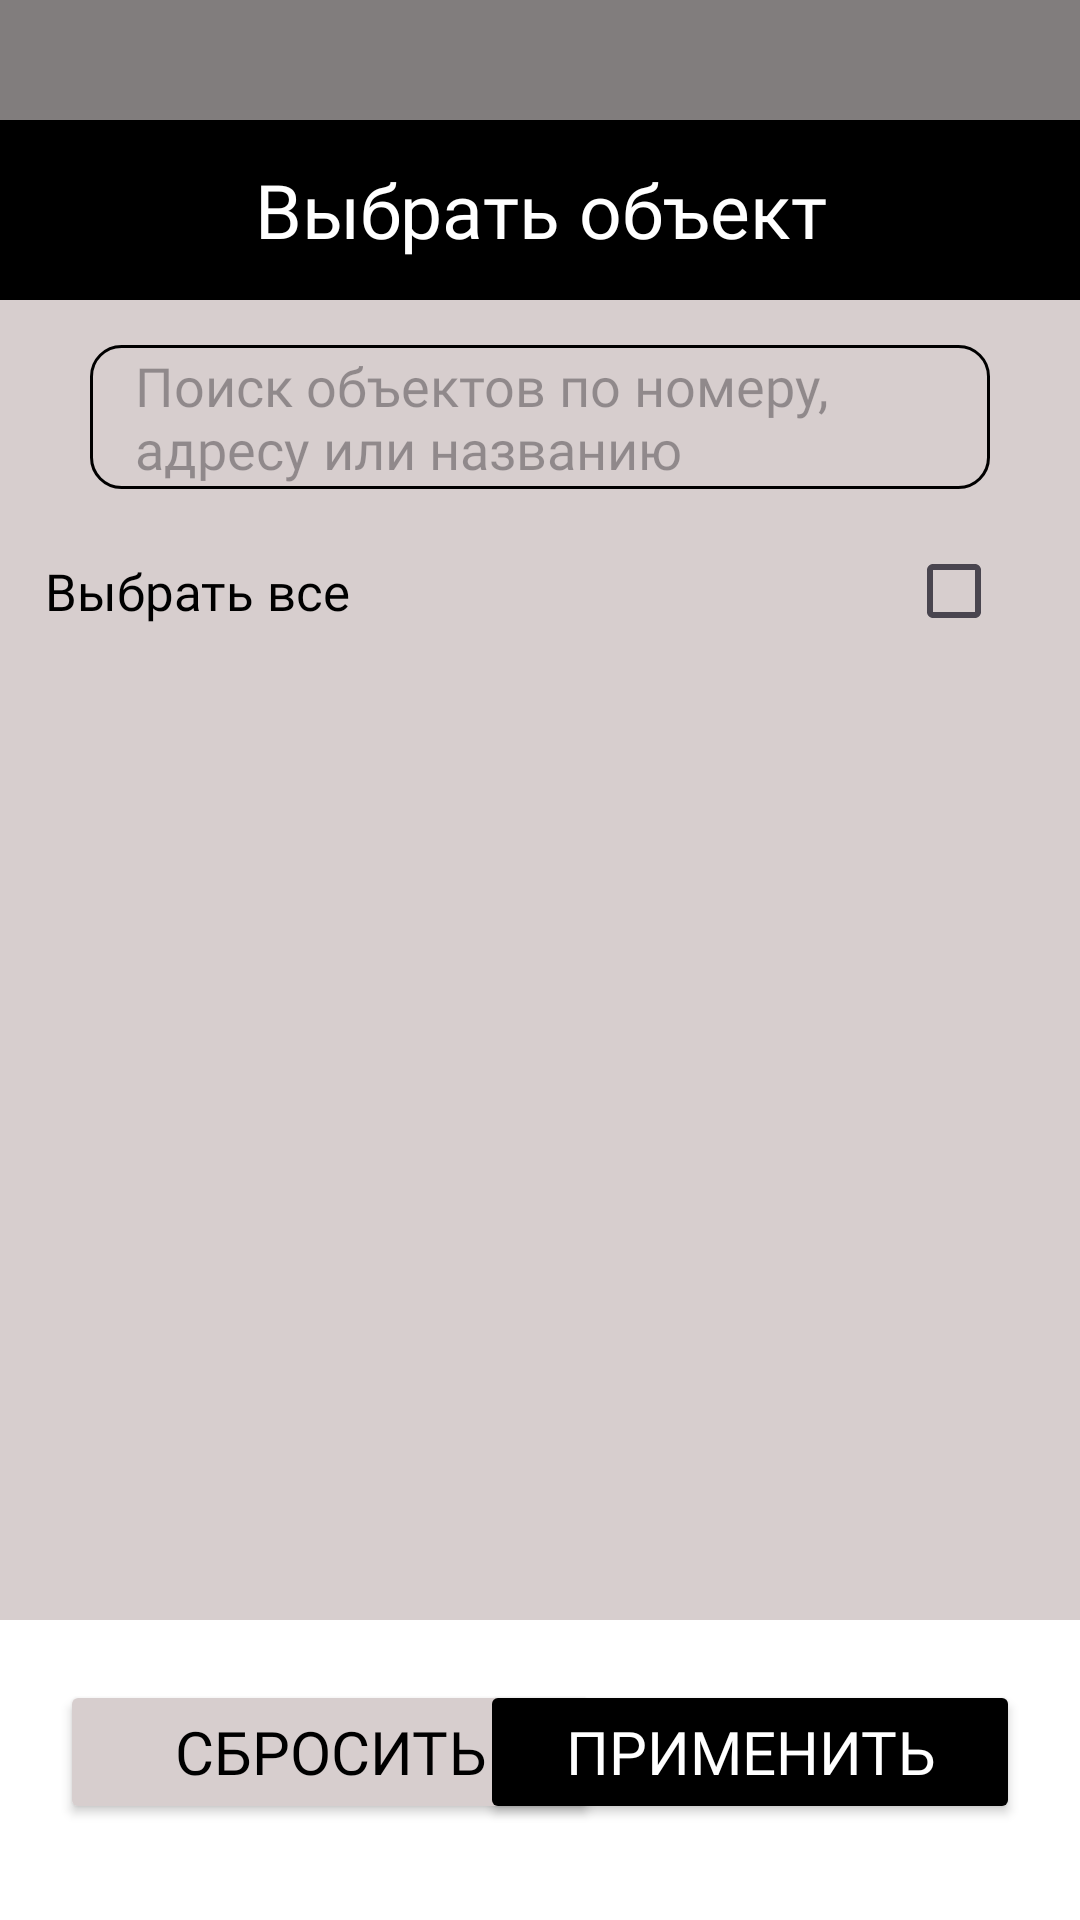

Android layout source for this screen:
<!-- AndroidManifest.xml: application theme Theme.No_name_hochu_babok -->
<!-- res/layout/activity_select_object.xml -->
<?xml version="1.0" encoding="utf-8"?>
<RelativeLayout xmlns:android="http://schemas.android.com/apk/res/android"
    xmlns:app="http://schemas.android.com/apk/res-auto"
    xmlns:tools="http://schemas.android.com/tools"
    android:id="@+id/main"
    android:layout_width="match_parent"
    android:layout_height="match_parent"
    tools:context=".User.SelectObjectActivity"
    android:background="@color/bg">

    <RelativeLayout
        android:id="@+id/gray_relative"
        android:layout_width="match_parent"
        android:layout_height="40dp"
        android:background="@color/bg12">
    </RelativeLayout>



    <RelativeLayout
        android:id="@+id/setting_messages_pass"
        android:layout_width="match_parent"
        android:layout_height="match_parent"
        android:background="@color/bg"
        android:layout_below="@id/gray_relative"
        android:layout_above="@id/LineBtn1"
        android:visibility="visible">



    <RelativeLayout
        android:id="@+id/black_relative_select_object"
        android:layout_width="match_parent"
        android:layout_height="60dp"
        android:background="@color/black">

        <TextView
            android:layout_width="wrap_content"
            android:layout_height="match_parent"
            android:text="@string/select_object"
            android:gravity="center"
            android:textSize="25dp"
            android:fontFamily="@font/aleo_semibold"
            android:textColor="@color/white"
            android:layout_alignParentRight="true"
            android:layout_alignParentLeft="true"/>
    </RelativeLayout>


        <EditText
            android:id="@+id/btn_tp_select_object"
            android:layout_width="match_parent"
            android:layout_height="48dp"
            android:background="@drawable/border_bg"
            android:hint="@string/select_object_edit_text"
            android:paddingHorizontal="15dp"
            android:fontFamily="@font/aleo_semibold"
            android:textColor="@color/black"
            android:layout_below="@id/black_relative_select_object"
            android:layout_marginHorizontal="30dp"
            android:layout_marginTop="15dp"/>

        <FrameLayout
            android:id="@+id/frame_select_all"
            android:layout_width="match_parent"
            android:layout_height="48dp"
            android:layout_below="@id/btn_tp_select_object"
            android:layout_marginHorizontal="10dp"
            android:layout_marginTop="10dp"
            android:background="@color/bg"
            android:clickable="true"
            android:focusable="true">

            <TextView
                android:layout_width="wrap_content"
                android:layout_height="wrap_content"
                android:layout_gravity="center_vertical"
                android:layout_marginStart="5dp"
                android:fontFamily="@font/aleo_semibold"
                android:text="@string/select_all"
                android:textColor="@color/black"
                android:textSize="17dp" />

            <CheckBox
                android:id="@+id/checkbox_select_all"
                android:layout_width="wrap_content"
                android:layout_height="wrap_content"
                android:layout_gravity="end"
                tools:ignore="TouchTargetSizeCheck" />
        </FrameLayout>

    </RelativeLayout>





    <RelativeLayout
        android:id="@+id/LineBtn1"
        android:layout_width="match_parent"
        android:layout_height="100dp"
        android:layout_alignParentBottom="true"
        android:background="@color/white"
        android:visibility="visible">
        <Button
            android:id="@+id/throw_btn_booking1"
            android:layout_width="180dp"
            android:layout_height="48dp"
            android:backgroundTint="@color/bg"
            android:fontFamily="@font/aleo_semibold"
            android:gravity="center"
            android:text="@string/throw_off"
            android:textColor="@color/black"
            android:textSize="20dp"
            tools:ignore="TextSizeCheck"
            android:layout_marginStart="20dp"
            android:layout_gravity="center"
            android:layout_marginTop="20dp"/>
        <Button
            android:id="@+id/accept_btn_booking1"
            android:layout_width="180dp"
            android:layout_height="48dp"
            android:backgroundTint="@color/black"
            android:fontFamily="@font/aleo_semibold"
            android:gravity="center"
            android:text="@string/accept"
            android:textColor="@color/white"
            android:textSize="20dp"
            tools:ignore="TextSizeCheck"
            android:layout_alignParentRight="true"
            android:layout_marginEnd="20dp"
            android:layout_marginTop="20dp"
            />

    </RelativeLayout>
</RelativeLayout>
<!-- resources referenced by this layout -->
<resources>
  <color name="bg">#d7cece</color>
  <color name="bg12">#817d7d</color>
  <color name="black">#FF000000</color>
  <color name="white">#FFFFFFFF</color>
  <!-- drawable border_bg (drawable) -->
  <?xml version="1.0" encoding="UTF-8"?>
  <shape xmlns:android="http://schemas.android.com/apk/res/android">
  
      <stroke android:width="1dp" android:color="#000000" />
      <solid android:color="@color/bg" />
      <corners
          android:topLeftRadius="10sp"
          android:topRightRadius="10sp"
          android:bottomLeftRadius="10sp"
          android:bottomRightRadius="10sp"
          />
  </shape>
  <string name="accept">Применить </string>
  <string name="select_all">Выбрать все </string>
  <string name="select_object">Выбрать объект</string>
  <string name="select_object_edit_text">Поиск объектов по номеру, адресу или названию </string>
  <string name="throw_off">Сбросить </string>
  <style name="Theme.No_name_hochu_babok" parent="Base.Theme.No_name_hochu_babok" />
  <style name="Base.Theme.No_name_hochu_babok" parent="Theme.Material3.DayNight.NoActionBar">
          
          
      </style>
</resources>
